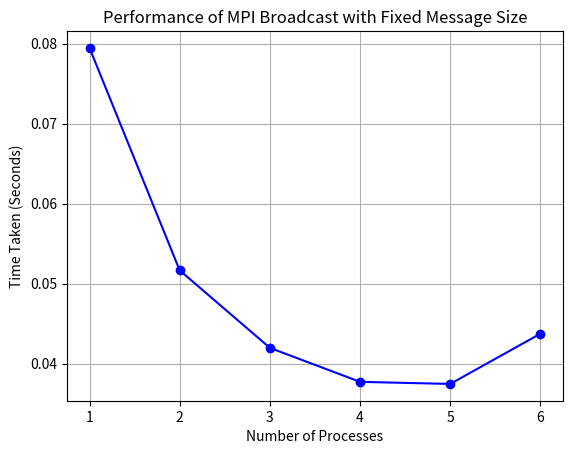

This chart was generated by the following Python code:
import matplotlib.pyplot as plt

# Data from your experiments (adjust these based on your actual results)
num_processes = [1, 2, 3, 4, 5, 6]
time_taken = [0.079482, 0.051666,0.041979,0.037728,0.037469,0.043751]

# Create the plot
plt.plot(num_processes, time_taken, marker='o', color='b')

# Add labels and title
plt.xlabel('Number of Processes')
plt.ylabel('Time Taken (Seconds)')
plt.title('Performance of MPI Broadcast with Fixed Message Size')

# Show the plot
plt.grid(True)
plt.show()
